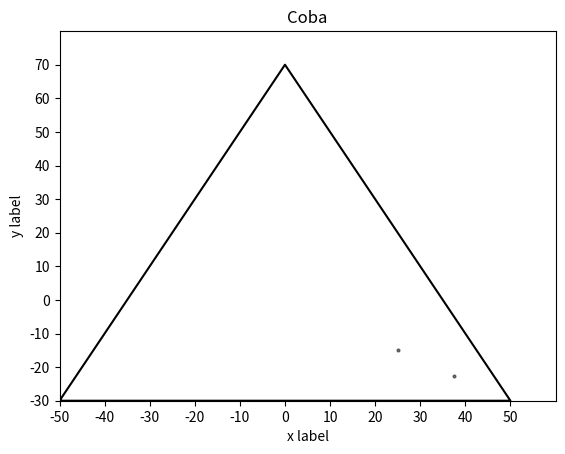

Here is the Python script that generated this plot:
import matplotlib.pyplot as plt
import random
from matplotlib.animation import FuncAnimation

points = [(-50, -30), (0, 70), (50, -30), (-50, -30)]
initDot = (0, 0)
x, y = zip(*points)

# Initialize the figure and axis
fig, ax = plt.subplots()
ax.set_xlim(-50, 60)
ax.set_ylim(-30, 80)
ax.set_xlabel('x label')
ax.set_ylabel('y label')
ax.set_title("Coba")

gridGap = 10
ax.set_xticks(range(-50, 60, gridGap))
ax.set_yticks(range(-30, 80, gridGap))
ax.grid(False)

prevDot = [initDot[0], initDot[1]]
assignedData = [prevDot]

dots, = ax.plot([], [], 'o', markersize=2, color='black', alpha=0.5)

ax.plot(x, y, color='black', label='Sierpinski triangle')

x_data = []
y_data = []
countDot = 1
def update(frame):
    global prevDot, countDot
    pickCorner = random.randint(0, 2)
    xDot = float((prevDot[0] + x[pickCorner]) / 2)
    yDot = float((prevDot[1] + y[pickCorner]) / 2)

    # Update the x and y data
    x_data.append(xDot)
    y_data.append(yDot)

    # Update the plot with the new data
    dots.set_data(x_data, y_data)

    prevDot = [xDot, yDot]
    assignedData.append(prevDot)
    
    print(f"dot: {countDot}")
    countDot = countDot + 1

    return dots,  

ani = FuncAnimation(fig, update, frames=10000000, interval=1, blit=True)

plt.show()
